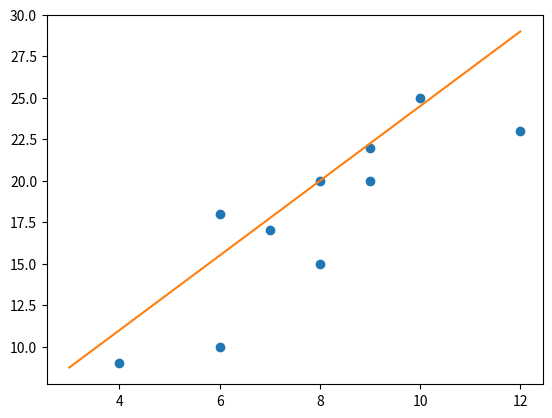

Python code for this plot:
# coding: utf-8
'''
[redacted]
@file: hw1.py
@time: 2019/3/25 23:28
'''
import matplotlib.pyplot as plt
import numpy as np

m = 10
X0 = np.ones((m, 1))
X1 = np.array([4, 8, 9, 8, 7, 12, 6, 10, 6, 9]).reshape(m, 1)

X = np.hstack((X0, X1))

y = np.array([
    9, 20, 22, 15, 17, 23, 18, 25, 10, 20
]).reshape(m, 1)

# The Learning Rate alpha.
alpha = 0.01

def error_function(theta, X, y):
    '''Error function J definition.'''
    diff = np.dot(X, theta) - y
    return (1./2*m) * np.dot(np.transpose(diff), diff)

def gradient_function(theta, X, y):
    '''Gradient of the function J definition.'''
    diff = np.dot(X, theta) - y
    return (1./m) * np.dot(np.transpose(X), diff)

def gradient_descent(X, y, alpha):
    '''Perform gradient descent.'''
    theta = np.array([1, 1]).reshape(2, 1)
    gradient = gradient_function(theta, X, y)
    while not np.all(np.absolute(gradient) <= 1e-5):
        theta = theta - alpha * gradient
        gradient = gradient_function(theta, X, y)
    return theta

optimal = gradient_descent(X, y, alpha)
print('optimal:', optimal)
print('error function:', error_function(optimal, X, y)[0,0])


x = [4, 8, 9, 8, 7, 12, 6, 10, 6, 9]
y = [9, 20, 22, 15, 17, 23, 18, 25, 10, 20]
x1 = np.linspace(3, 12, 10)
y1 = optimal.tolist()[0][0] * x1 + optimal.tolist()[1][0]
plt.plot(x, y, 'o')
plt.plot(x1, y1)
plt.show()